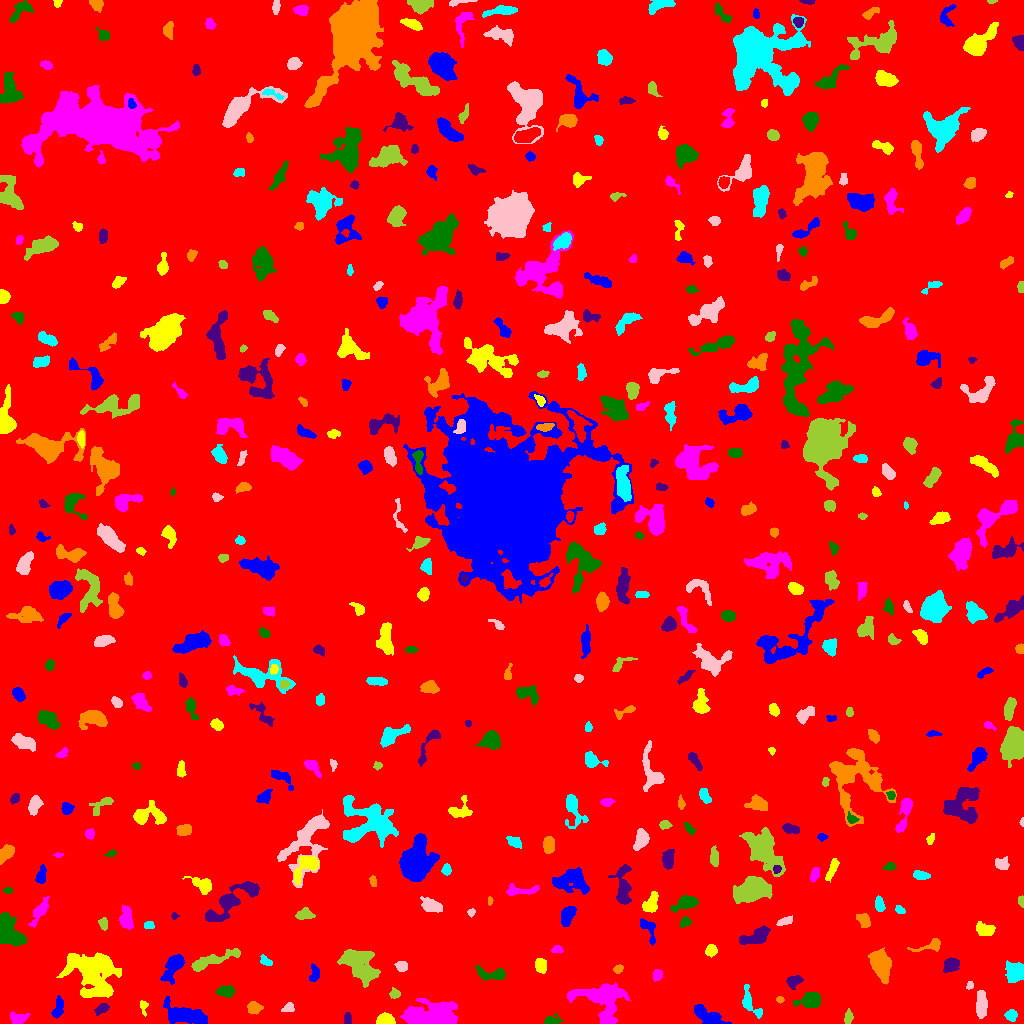

The file beside this chart, header and first rows:
ID, X, Y, A, B, theta, total_flux, mu_max, mu_median, mu_mean, R_fwhm, R_e, R10, R90, x_start, x_end, y_start, y_end, area, greylevel
0, 516.3, 517.9, 295.4, 289.1, 0.8385, 1672772, 15.0, 1.0, 1.901, 52.19, 228.2, 83.97, 390.1, 0, 1023, 0, 1023, 879995, 1.901
1, 709.1, 6.752, 8.953, 3.082, -0.4861, 2323, 17.0, 5.0, 6.162, 5.781, 5.67, 2.185, 9.39, 694, 731, 0, 19, 377, 10.16
2, 385.9, 3.769, 4.436, 2.669, 0.01108, 876.0, 9.0, 5.0, 4.84, 5.781, 4.37, 1.784, 6.507, 376, 395, 0, 11, 181, 9.84
3, 18.28, 5.364, 4.518, 2.616, -0.02259, 393.0, 5.0, 2.0, 2.208, 4.72, 3.989, 1.493, 6.358, 10, 30, 0, 12, 178, 7.208
4, 550.1, 2.549, 3.446, 1.922, 0.08681, 277.0, 6.0, 1.0, 2.131, 3.827, 2.821, 1.128, 4.618, 544, 563, 0, 10, 130, 8.131
5, 347.5, 4.659, 3.001, 1.45, -0.0, 82.0, 2.0, 1.0, 0.9318, 4.442, 2.523, 1.128, 4.107, 344, 351, 0, 11, 88, 6.932
6, 254.1, 15.33, 3.078, 2.632, -0.02705, 662.0, 11.0, 3.5, 4.138, 4.146, 3.568, 1.382, 5.809, 247, 263, 9, 22, 160, 9.137
7, 1011, 8.313, 2.494, 2.354, 0.5062, 300.0, 6.0, 2.0, 2.381, 4.26, 3.09, 1.128, 4.853, 1004, 1017, 2, 14, 126, 10.38
8, 288.1, 15.95, 3.045, 2.044, 0.5278, 180.0, 4.0, 2.0, 1.782, 4.37, 3.09, 1.262, 4.82, 281, 294, 12, 21, 101, 8.782
9, 848.3, 6.466, 3.242, 1.838, 1.45, 262.0, 6.0, 2.0, 2.449, 3.785, 3.09, 1.128, 4.918, 844, 853, 0, 15, 107, 7.449
10, 907.2, 7.158, 8.894, 2.139, -0.411, 601.0, 7.0, 2.0, 2.671, 3.742, 4.687, 1.693, 7.356, 896, 927, 0, 15, 225, 7.671
11, 57.99, 14.55, 5.306, 2.316, 1.34, 433.0, 6.0, 2.0, 2.366, 4.754, 4.068, 1.493, 6.433, 51, 63, 5, 28, 183, 7.366
12, 143.6, 16.55, 4.048, 1.945, -1.501, 130.0, 4.0, 1.0, 1.461, 3.478, 2.877, 0.9772, 4.618, 140, 148, 7, 23, 89, 6.461
13, 429.7, 5.304, 11.78, 5.123, 0.04206, 13383, 78.0, 7.0, 12.57, 4.951, 7.203, 2.459, 14.07, 400, 457, 0, 25, 1065, 16.57
14, 810.8, 23.04, 5.411, 3.462, 0.1928, 1576, 13.0, 4.0, 4.972, 5.585, 5.109, 2.034, 8.33, 793, 821, 16, 31, 317, 9.972
15, 101.9, 14.51, 3.436, 1.945, 0.5241, 442.0, 9.0, 3.0, 3.48, 3.7, 3.141, 1.128, 5.109, 94, 109, 8, 20, 127, 8.48
16, 779.8, 23.93, 1.881, 1.559, -0.0404, 121.0, 5.0, 2.0, 2.42, 2.646, 2.185, 0.7979, 3.385, 776, 784, 20, 27, 50, 7.42
17, 749.6, 20.41, 8.324, 3.284, -1.053, 959.0, 9.0, 3.0, 3.646, 5.109, 4.82, 1.871, 7.899, 742, 762, 5, 39, 263, 9.646
18, 981.2, 19.02, 6.896, 2.576, 1.552, 1254, 9.0, 4.0, 4.447, 6.676, 5.528, 2.185, 8.406, 976, 987, 5, 33, 282, 8.447
19, 394.5, 29.89, 2.552, 2.372, -0.5995, 395.0, 7.0, 4.0, 4.158, 4.26, 3.141, 1.262, 4.787, 389, 400, 25, 36, 95, 8.158
20, 479.5, 8.357, 8.32, 2.888, -1.21, 381.0, 6.0, 1.0, 1.561, 3.949, 3.656, 1.382, 6.555, 468, 487, 0, 26, 244, 7.561
21, 184, 8.544, 10.28, 4.057, -0.2095, 4161, 18.0, 5.0, 6.542, 8.058, 7.269, 2.877, 11.89, 163, 207, 0, 27, 636, 10.54
22, 92.35, 52.31, 11.49, 8.915, -0.7144, 9620, 32.0, 4.0, 6.062, 6.604, 9.575, 3.29, 17.67, 56, 121, 26, 71, 1587, 11.06
23, 604.3, 20.9, 12.2, 10.53, -0.6567, 2996, 10.0, 2.0, 2.795, 7.247, 9.657, 3.432, 15.35, 567, 630, 0, 41, 1072, 7.795
24, 226.4, 32.18, 4.2, 2.436, -0.005795, 623.0, 8.0, 3.0, 3.404, 4.983, 3.989, 1.596, 6.333, 216, 235, 26, 38, 183, 8.404
25, 793.6, 42.35, 3.725, 2.605, 0.3952, 593.0, 8.0, 3.0, 3.594, 5.015, 3.868, 1.493, 6.077, 786, 803, 34, 48, 165, 9.594
26, 880.4, 58.58, 7.578, 4.233, -1.231, 2955, 15.0, 5.0, 5.523, 6.699, 7.092, 2.764, 11.27, 868, 891, 39, 76, 535, 9.523
27, 1015, 51.02, 5.066, 4.579, 1.538, 1439, 8.0, 4.0, 4.232, 8.234, 6.103, 2.459, 9.202, 1005, 1023, 41, 63, 340, 8.232
28, 969.7, 37.58, 2.032, 1.596, 0.8606, 155.0, 6.0, 2.0, 2.768, 2.877, 2.185, 0.7979, 3.523, 966, 973, 34, 42, 56, 7.768
29, 358.9, 60.55, 10.2, 6.124, -0.8017, 3850, 14.0, 4.0, 4.54, 8.253, 8.292, 3.09, 13.42, 337, 380, 36, 74, 848, 9.54
30, 762.3, 49.89, 4.107, 1.917, 1.205, 304.0, 5.0, 2.0, 2.303, 4.146, 3.523, 1.382, 5.557, 758, 768, 40, 58, 132, 8.303
31, 314.2, 48.69, 4.524, 2.254, 1.42, 323.0, 6.0, 2.0, 2.259, 4.146, 3.7, 1.382, 5.726, 309, 319, 42, 60, 143, 7.259
32, 540.8, 58.17, 3.429, 2.74, -1.438, 946.0, 12.0, 6.0, 5.84, 5.323, 3.989, 1.596, 6.129, 535, 546, 50, 65, 162, 9.84
33, 657.2, 48.47, 2.846, 2.211, 1.205, 308.0, 5.0, 3.0, 2.879, 4.334, 3.241, 1.382, 5.015, 653, 662, 42, 54, 107, 7.879
34, 492.1, 49.29, 8.463, 2.861, -0.1035, 576.0, 6.0, 2.0, 2.141, 5.412, 5.015, 1.784, 7.999, 475, 505, 43, 58, 269, 8.141
35, 950.9, 58.37, 3.794, 3.031, 0.4657, 1338, 15.0, 6.0, 6.495, 4.951, 4.297, 1.693, 6.887, 943, 959, 51, 66, 206, 10.5
36, 618.1, 54.27, 2.395, 1.874, 0.6905, 183.0, 5.0, 2.0, 2.346, 3.29, 2.646, 0.9772, 4.184, 613, 623, 50, 59, 78, 9.346
37, 265.4, 62.49, 3.365, 1.871, -0.6638, 271.0, 5.0, 3.0, 2.683, 4.107, 3.038, 1.262, 4.72, 260, 272, 58, 69, 101, 7.683
38, 401.6, 57.48, 2.924, 2.557, -0.08838, 276.0, 5.0, 2.0, 2.319, 4.107, 3.523, 1.382, 5.352, 394, 407, 52, 62, 119, 9.319
39, 212.7, 63.37, 15.08, 2.397, 0.3265, 1206, 7.0, 2.0, 2.766, 6.531, 6.077, 2.459, 9.853, 191, 240, 52, 75, 436, 7.766
40, 152.3, 68.17, 4.099, 1.969, 0.7057, 522.0, 8.0, 4.0, 4.21, 4.951, 3.7, 1.493, 5.528, 145, 159, 62, 74, 124, 8.21
41, 174.3, 57.56, 8.367, 3.554, 1.03, 1004, 8.0, 2.0, 2.568, 5.382, 5.352, 1.954, 9.202, 160, 184, 39, 69, 391, 7.568
42, 710.6, 72.95, 2.846, 2.602, 1.355, 353.0, 6.0, 3.0, 2.758, 4.618, 3.478, 1.262, 5.47, 705, 717, 66, 79, 128, 7.758
43, 556.8, 73.47, 2.751, 1.728, 0.02863, 270.0, 7.0, 3.0, 3.253, 3.241, 2.706, 0.9772, 4.297, 551, 563, 70, 78, 83, 8.253
44, 7.03, 91.48, 7.222, 4.462, -1.028, 6862, 34.0, 8.0, 11.38, 7.548, 6.433, 2.585, 10.6, 0, 27, 77, 111, 603, 16.38
45, 755, 86.88, 8.442, 3.104, 0.39, 1968, 13.0, 6.0, 5.482, 6.555, 6.05, 2.394, 9.15, 739, 770, 79, 98, 359, 9.482
46, 931.2, 78.11, 8.084, 2.667, 0.2861, 395.0, 7.0, 2.0, 2.068, 3.09, 3.989, 1.493, 6.747, 907, 940, 72, 85, 191, 7.068
47, 148.5, 98.35, 2.429, 1.722, 0.0005542, 219.0, 6.0, 3.0, 2.844, 3.7, 2.585, 0.9772, 4.029, 144, 154, 95, 102, 77, 7.844
48, 785, 101.9, 3.647, 1.641, 0.2027, 242.0, 6.0, 2.0, 2.068, 3.656, 2.985, 1.128, 4.72, 776, 792, 98, 108, 117, 10.07
49, 103.5, 100.2, 3.034, 1.972, -1.463, 214.0, 6.0, 2.0, 2.14, 3.385, 2.985, 1.128, 4.82, 98, 107, 93, 106, 100, 7.14
50, 1004, 99.05, 1.719, 1.466, -0.04652, 137.0, 6.0, 3.0, 3.186, 2.877, 2.034, 0.7979, 3.192, 1000, 1007, 96, 102, 43, 10.19
51, 647.8, 95.24, 7.259, 3.125, -1.083, 656.0, 7.0, 3.0, 3.154, 5.109, 4.478, 1.693, 7.001, 640, 655, 78, 105, 208, 8.154
52, 986.1, 93.85, 4.71, 2.637, -0.09805, 776.0, 12.0, 3.0, 3.593, 3.827, 4.068, 1.493, 6.933, 976, 995, 88, 102, 216, 8.593
53, 40, 112.3, 7.981, 2.52, 1.027, 715.0, 6.0, 2.0, 2.761, 6.077, 5.171, 2.034, 8.215, 28, 49, 96, 127, 259, 6.761
54, 685, 101.4, 2.861, 2.129, 0.5419, 287.0, 6.0, 3.0, 2.842, 4.26, 3.09, 1.262, 4.853, 680, 691, 96, 107, 101, 7.842
55, 174.1, 107.5, 1.225, 1.197, -0.0, 64.0, 5.0, 1.0, 1.391, 1.954, 1.493, 0.5642, 2.585, 171, 179, 104, 111, 46, 7.391
56, 864.2, 102.9, 3.399, 2.514, -0.9505, 639.0, 11.0, 3.0, 3.849, 3.742, 3.478, 1.262, 5.917, 856, 870, 96, 110, 166, 8.849
57, 899.3, 114, 2.516, 1.751, -0.4608, 211.0, 6.0, 2.0, 2.813, 3.432, 2.523, 0.9772, 3.989, 895, 905, 110, 118, 75, 7.813
58, 471.3, 111.1, 2.019, 1.709, 0.9807, 127.0, 5.0, 2.0, 2.228, 2.764, 2.394, 0.7979, 3.7, 467, 475, 106, 115, 57, 7.228
59, 304.8, 108.5, 4.239, 2.635, 0.06311, 482.0, 6.0, 3.0, 2.835, 5.382, 3.989, 1.596, 6.232, 295, 315, 104, 116, 170, 7.835
... 441 more rows
